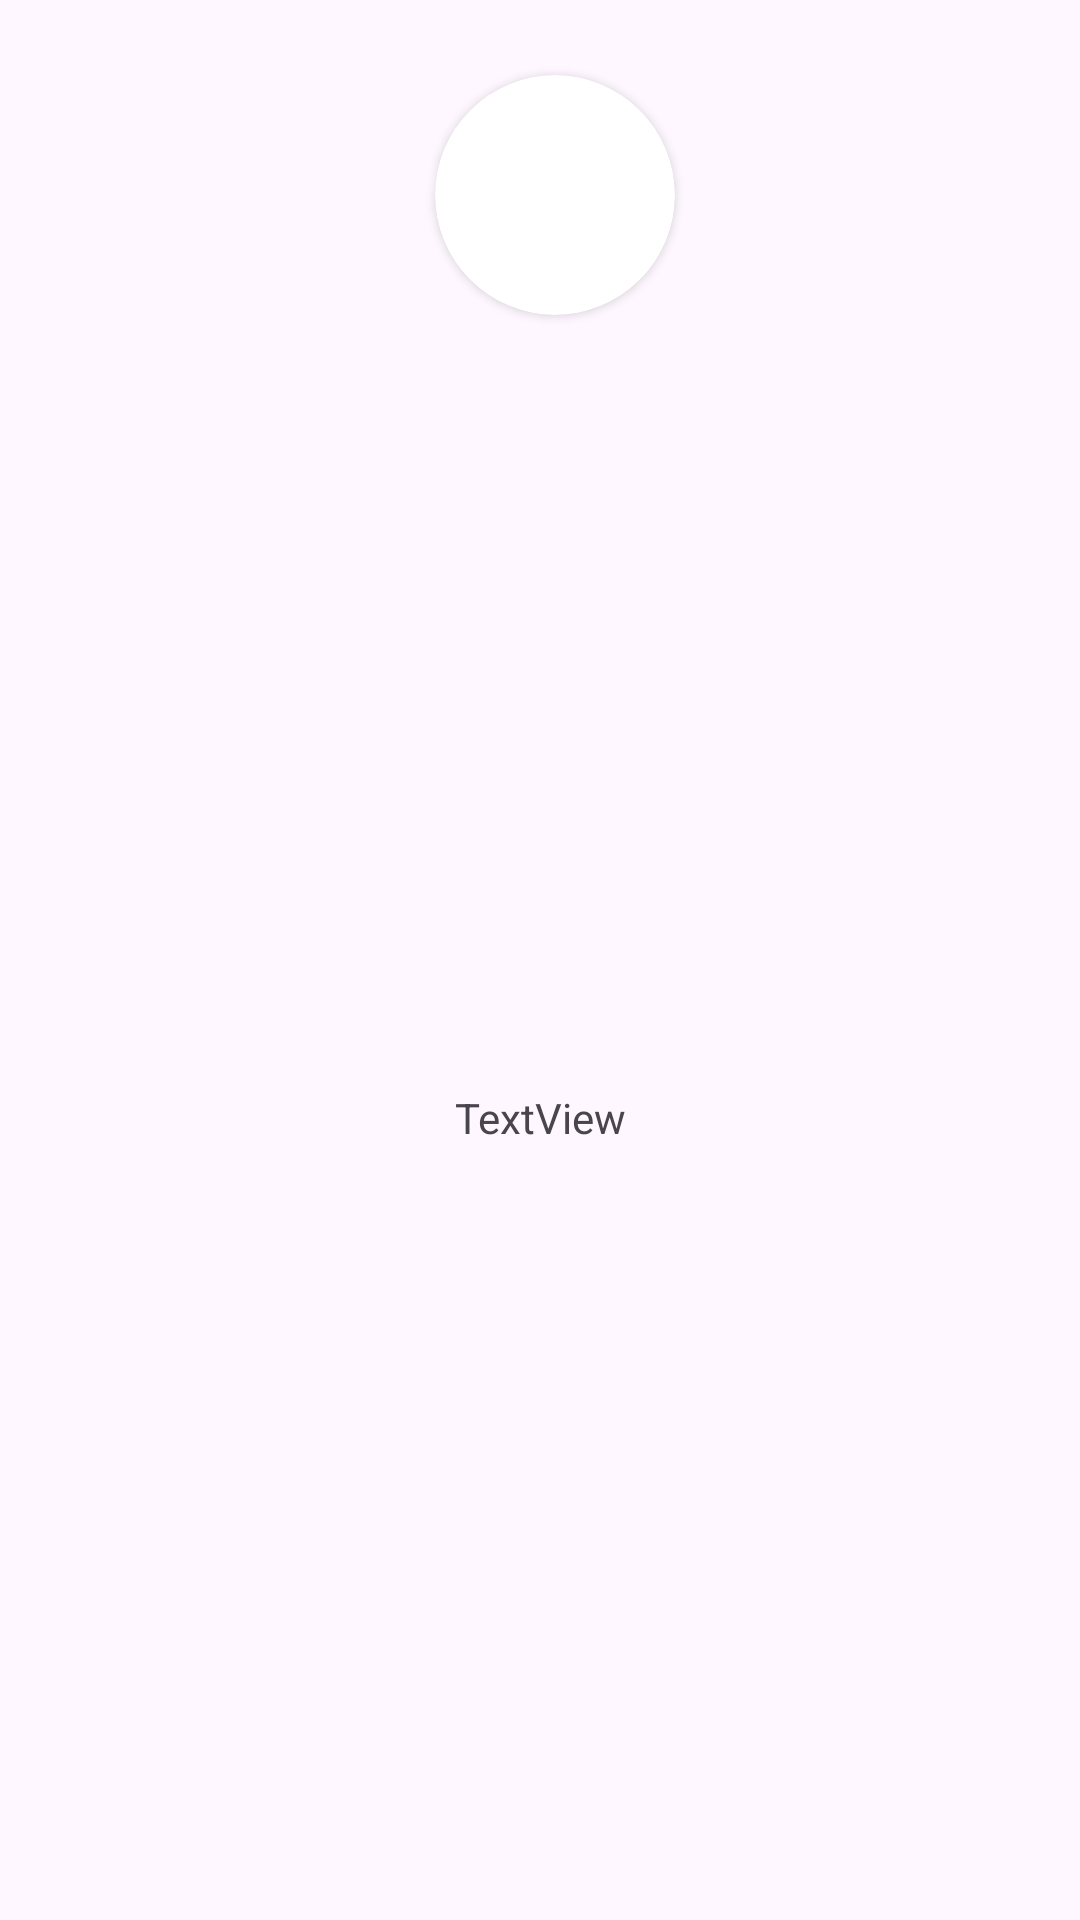

Reconstruct the res/layout file that produces this screen, plus the resources it refers to.
<!-- AndroidManifest.xml: application theme Theme.CaptainCook -->
<!-- res/layout/eachcuisine.xml -->
<?xml version="1.0" encoding="utf-8"?>
<androidx.constraintlayout.widget.ConstraintLayout xmlns:android="http://schemas.android.com/apk/res/android"
    xmlns:app="http://schemas.android.com/apk/res-auto"
    xmlns:tools="http://schemas.android.com/tools"
    android:layout_width="120dp"
    android:layout_height="130dp">

    <androidx.cardview.widget.CardView
        android:id="@+id/cardView3"
        android:layout_width="80dp"
        android:layout_height="80dp"
        android:layout_marginTop="25dp"
        android:elevation="6dp"
        app:cardCornerRadius="40dp"
        app:layout_constraintEnd_toEndOf="parent"
        app:layout_constraintHorizontal_bias="0.5"
        android:layout_marginStart="10dp"
        app:layout_constraintStart_toStartOf="parent"
        app:layout_constraintTop_toTopOf="parent">

        <ImageView
            android:id="@+id/img_cuisine"
            android:layout_width="match_parent"
            android:layout_height="match_parent"
            android:src="@drawable/drinks" />
    </androidx.cardview.widget.CardView>

    <TextView
        android:id="@+id/text_cuisine"
        android:layout_width="wrap_content"
        android:layout_height="wrap_content"
        android:text="TextView"
        app:layout_constraintBottom_toBottomOf="parent"
        app:layout_constraintEnd_toEndOf="parent"
        app:layout_constraintHorizontal_bias="0.5"
        app:layout_constraintStart_toStartOf="parent"
        app:layout_constraintTop_toBottomOf="@+id/cardView3"
        app:layout_constraintVertical_bias="0.5" />

</androidx.constraintlayout.widget.ConstraintLayout>
<!-- resources referenced by this layout -->
<resources>
  <style name="Theme.CaptainCook" parent="Base.Theme.CaptainCook" />
  <style name="Base.Theme.CaptainCook" parent="Theme.Material3.DayNight.NoActionBar">
          
          <item name="colorPrimary">@color/white</item>
      </style>
  <color name="white">#FFFFFFFF</color>
</resources>
